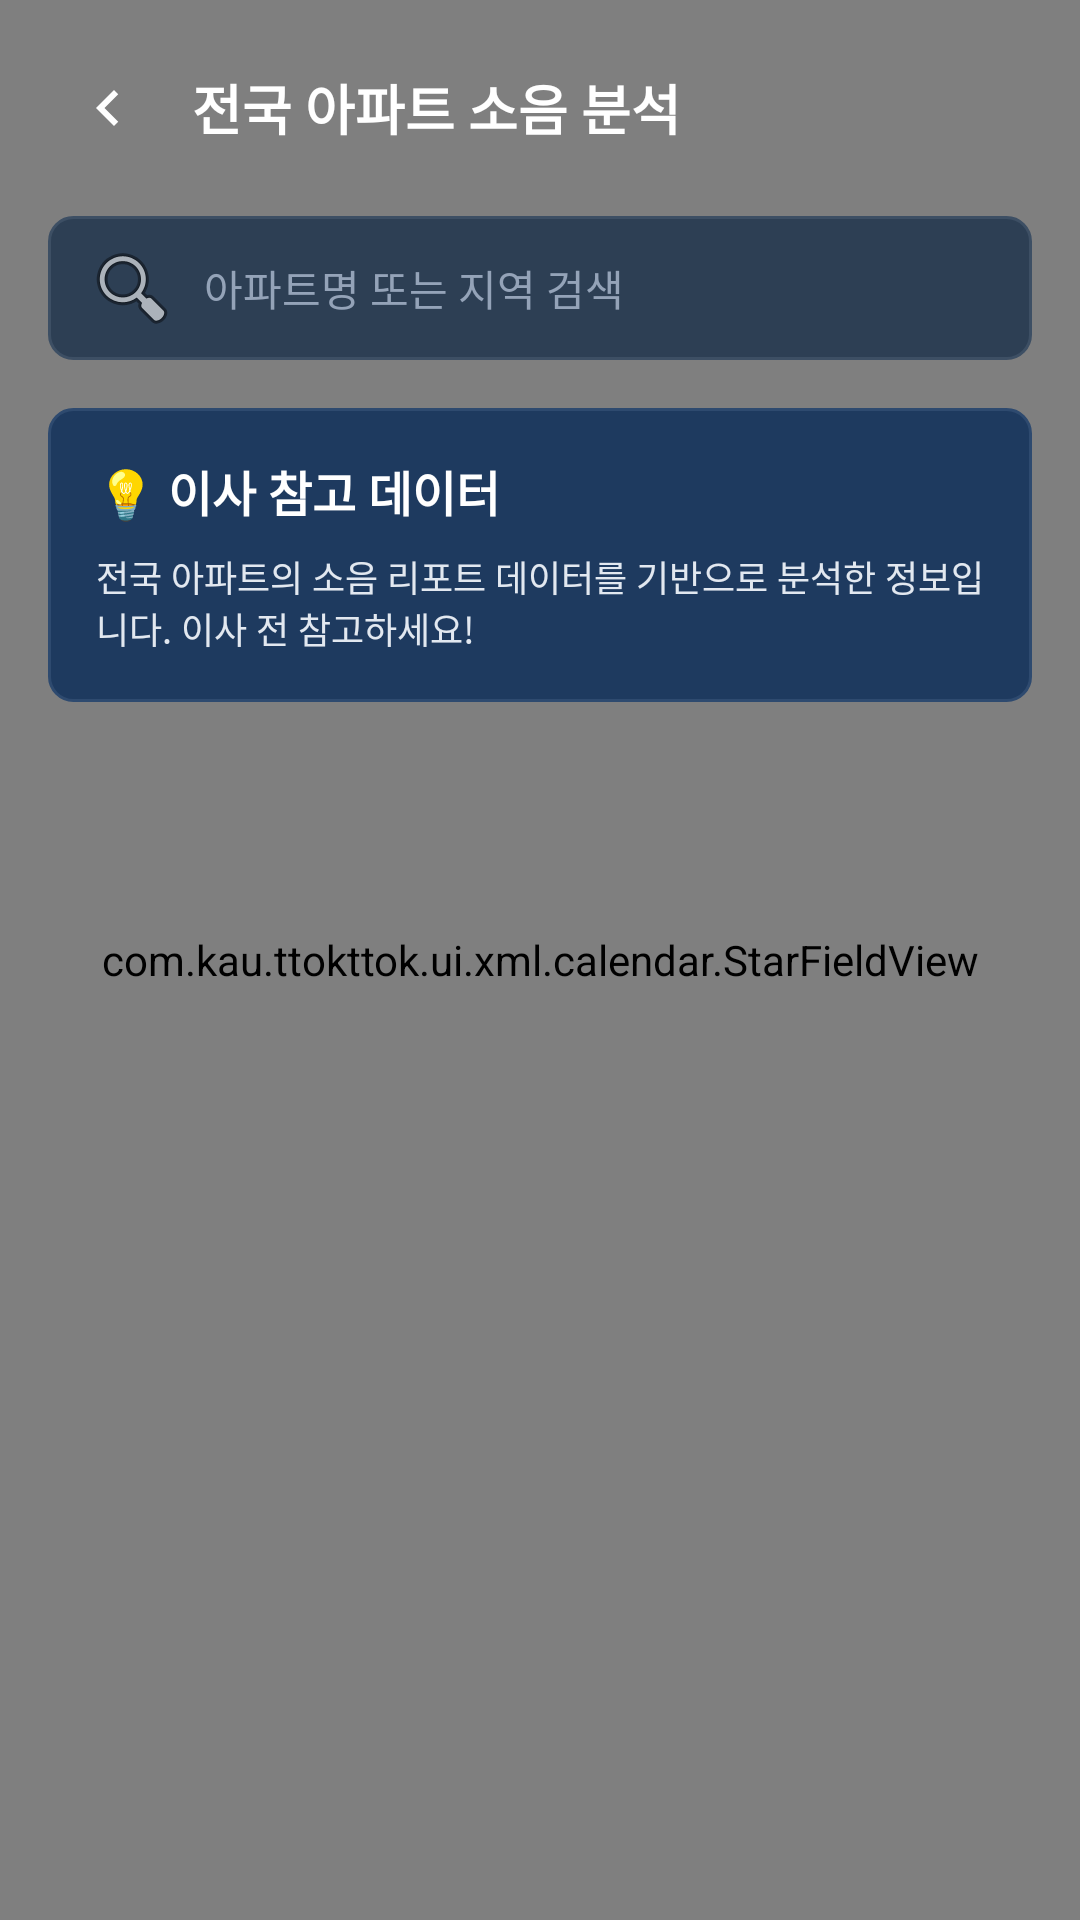

Here is an Android app screen rendered from its layout file. Give the layout XML and the strings, colors and styles it references.
<!-- AndroidManifest.xml: application theme Theme.Ttokttok -->
<!-- res/layout/fragment_national_data.xml -->
<?xml version="1.0" encoding="utf-8"?>
<androidx.coordinatorlayout.widget.CoordinatorLayout
    xmlns:android="http://schemas.android.com/apk/res/android"
    xmlns:app="http://schemas.android.com/apk/res-auto"
    android:layout_width="match_parent"
    android:layout_height="match_parent"
    android:background="@drawable/bg_gradient">

    <com.kau.ttokttok.ui.xml.calendar.StarFieldView
        android:layout_width="match_parent"
        android:layout_height="match_parent" />

    <androidx.core.widget.NestedScrollView
        android:layout_width="match_parent"
        android:layout_height="match_parent">

        <LinearLayout
            android:layout_width="match_parent"
            android:layout_height="wrap_content"
            android:orientation="vertical"
            android:paddingStart="16dp"
            android:paddingTop="16dp"
            android:paddingEnd="16dp"
            android:paddingBottom="48dp">

            
            <LinearLayout
                android:layout_width="match_parent"
                android:layout_height="wrap_content"
                android:gravity="center_vertical"
                android:orientation="horizontal"
                android:layout_marginBottom="16dp">

                <ImageButton
                    android:id="@+id/btnBack"
                    android:layout_width="40dp"
                    android:layout_height="40dp"
                    android:background="?attr/selectableItemBackgroundBorderless"
                    android:contentDescription="뒤로가기"
                    android:src="@drawable/ic_arrow_left"
                    app:tint="@android:color/white" />

                <TextView
                    android:layout_width="0dp"
                    android:layout_height="wrap_content"
                    android:layout_weight="1"
                    android:layout_marginStart="8dp"
                    android:text="전국 아파트 소음 분석"
                    android:textColor="@android:color/white"
                    android:textSize="18sp"
                    android:textStyle="bold" />

            </LinearLayout>

            
            <EditText
                android:id="@+id/etSearch"
                android:layout_width="match_parent"
                android:layout_height="48dp"
                android:layout_marginBottom="16dp"
                android:background="@drawable/bg_search"
                android:drawableStart="@android:drawable/ic_menu_search"
                android:drawablePadding="8dp"
                android:hint="아파트명 또는 지역 검색"
                android:padding="12dp"
                android:textColor="@android:color/white"
                android:textColorHint="#94A3B8"
                android:textSize="14sp" />

            
            <LinearLayout
                android:layout_width="match_parent"
                android:layout_height="wrap_content"
                android:layout_marginBottom="16dp"
                android:background="@drawable/bg_info_card"
                android:orientation="vertical"
                android:padding="16dp">

                <TextView
                    android:layout_width="wrap_content"
                    android:layout_height="wrap_content"
                    android:text="💡 이사 참고 데이터"
                    android:textColor="@android:color/white"
                    android:textSize="16sp"
                    android:textStyle="bold" />

                <TextView
                    android:layout_width="match_parent"
                    android:layout_height="wrap_content"
                    android:layout_marginTop="8dp"
                    android:text="전국 아파트의 소음 리포트 데이터를 기반으로 분석한 정보입니다. 이사 전 참고하세요!"
                    android:textColor="@color/text_light"
                    android:textSize="12sp" />

            </LinearLayout>

            
            <TextView
                android:id="@+id/tvEmpty"
                android:layout_width="match_parent"
                android:layout_height="wrap_content"
                android:gravity="center"
                android:padding="32dp"
                android:text="검색 결과가 없습니다"
                android:textColor="@color/text_light"
                android:textSize="14sp"
                android:visibility="gone" />

            
            <androidx.recyclerview.widget.RecyclerView
                android:id="@+id/rvApartments"
                android:layout_width="match_parent"
                android:layout_height="wrap_content" />

        </LinearLayout>

    </androidx.core.widget.NestedScrollView>

</androidx.coordinatorlayout.widget.CoordinatorLayout>
<!-- resources referenced by this layout -->
<resources>
  <color name="text_light">#E2E8F0</color>
  <!-- drawable bg_gradient (drawable) -->
  <?xml version="1.0" encoding="utf-8"?>
  <shape xmlns:android="http://schemas.android.com/apk/res/android">
      <gradient
          android:type="linear"
          android:angle="135"
          android:startColor="#FF1A237E"
          android:endColor="#FF0D47A1" />
  </shape>
  <!-- drawable bg_info_card (drawable) -->
  <?xml version="1.0" encoding="utf-8"?>
  <shape xmlns:android="http://schemas.android.com/apk/res/android">
      <solid android:color="#1E3A5F" />
      <corners android:radius="8dp" />
      <stroke android:width="1dp" android:color="#2E4A6F" />
  </shape>
  <!-- drawable bg_search (drawable) -->
  <?xml version="1.0" encoding="utf-8"?>
  <shape xmlns:android="http://schemas.android.com/apk/res/android">
      <solid android:color="#2D3F54" />
      <corners android:radius="8dp" />
      <stroke android:width="1dp" android:color="#3D4F64" />
  </shape>
  <!-- drawable ic_arrow_left (drawable) -->
  <?xml version="1.0" encoding="utf-8"?>
  <vector xmlns:android="http://schemas.android.com/apk/res/android"
      android:width="24dp"
      android:height="24dp"
      android:viewportWidth="24"
      android:viewportHeight="24">
      <path
          android:fillColor="#FFFFFF"
          android:pathData="M15.41,7.41L14,6l-6,6 6,6 1.41,-1.41L10.83,12z"/>
  </vector>
  <style name="Theme.Ttokttok" parent="Theme.MaterialComponents.DayNight.NoActionBar">
          
          <item name="colorPrimary">@color/colorPrimary</item>
          <item name="colorPrimaryVariant">#1e40af</item>
          <item name="colorOnPrimary">@color/white</item>
          
          <item name="colorSecondary">@color/teal_200</item>
          <item name="colorSecondaryVariant">@color/teal_700</item>
          <item name="colorOnSecondary">@color/black</item>
          
          <item name="android:statusBarColor">#1e40af</item>
      </style>
  <color name="colorPrimary">#2563eb</color>
  <color name="white">#FFFFFFFF</color>
  <color name="teal_200">#FF03DAC5</color>
  <color name="teal_700">#FF018786</color>
  <color name="black">#FF000000</color>
</resources>
